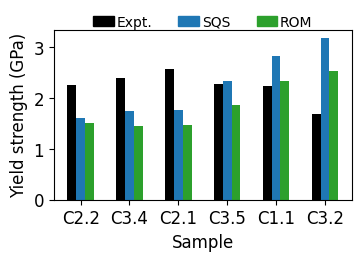

This chart was generated by the following Python code:
#!/usr/bin/env python3

# - SQS YS, Binary Cr-X D parameter, and SQS D.

# %% code cell 2
import numpy as np
import matplotlib.pyplot as plt
import matplotlib as mpl
mpl.rcParams['font.family'] = 'Times New Roman'
mpl.rcParams['font.size'] = 10 

# ##### TC Nominals with old experimental sample labels 
# ```
# C2 = "55.0 15.0 0.0 10.0 15.0 5.0" # C10
# C11 = "60.0 5.0 0.0 20.0 0.0 15.0" # C7
# C1 = "77.5 5.0 0.0 0.0 5.0 12.5" # C5
# C9 = "65.0 7.5 7.5 0.0 5.0 15.0" # C8 
# C7 = "50.0 12.5 25.0 0.0 2.5 10.0" # C11
# C6 = "50.0 5.0 7.5 12.5 0.0 25.0" C4
# ```

# Ys the nominal compositions
ys_rom = {
    "C2": 2.542,
    "C11": 1.472,
    "C1": 1.459,
    "C9": 1.856,
    "C7": 2.333,
    "C6": 1.506,
}

ys_sqs = {
    "C2": 3.190,
    "C11": 1.770,
    "C1": 1.742,
    "C9": 2.337,
    "C7": 2.833,
    "C6": 1.605,
}

ys_expt = {
    'C2': 1.6833333333333333,
    'C11': 2.566666666666667,
    'C1': 2.4,
    'C9': 2.283333333333333,
    'C7': 2.2333333333333334,
    'C6': 2.2666666666666666,
}
# Remap to the new cluster names
remap_clusters = {
    'C2':  "C3.2",
    'C11': "C2.1",
    'C1':  "C3.4",
    'C9':  "C3.5",
    'C7':  "C1.1",
    'C6':  "C2.2"
}

new_labels =[ 
    "C3.2",
    "C2.1",
    "C3.4",
    "C3.5",
    "C1.1",
    "C2.2"
]

mpl.rcParams['font.size'] = 12


keys = list(ys_expt.keys())   # ["C2","C11","C1","C9","C7","C6"]

def sort_key(new_label: str):
    # "C3.4" -> (3, 4)
    x_str, y_str = new_label[1:].split(".")
    return (int(x_str), int(y_str))

old_keys_sorted = sorted(remap_clusters.keys(), key=lambda k: sort_key(remap_clusters[k]))

def sort_key(new_label: str):
    x_str, y_str = new_label[1:].split(".")
    return (int(x_str), int(y_str))

# 1) sort old keys by ys_sqs (low -> high)
keys_sorted = sorted(ys_sqs, key=ys_sqs.get)   # e.g. ["C1","C6","C9","C11","C7","C2"] depending on ys_sqs

# 2) build x labels in the same order (new names)
labels_sorted = [remap_clusters[k] for k in keys_sorted]

# 3) build y arrays in the same order
y_expt   = np.array([ys_expt[k]   for k in keys_sorted], dtype=float)
y_sqs    = np.array([ys_sqs[k]    for k in keys_sorted], dtype=float)
y_rom    = np.array([ys_rom[k]    for k in keys_sorted], dtype=float)

x = np.arange(len(keys))

fig, ax = plt.subplots(figsize=(3.5, 2.5), dpi=300, constrained_layout=True)
mpl.rcParams['font.size'] = 10.5

w = 0.18  # bar width (thin); try 0.14–0.22
ax.bar(x - 1.0*w, y_expt,   width=w, label="Expt.",         color="k")
ax.bar(x - 0.0*w, y_sqs,    width=w, label="SQS",           color="tab:blue")
ax.bar(x + 1.0*w, y_rom,    width=w, label="ROM",           color="tab:green")

ax.set_xticks(x)
ax.set_xticklabels(labels_sorted, rotation=0)
ax.set_ylabel("Yield strength (GPa)")
ax.set_xlabel("Sample")

labels_short = ["Expt.", "SQS", "ROM"]
handles = [
    plt.Rectangle((0,0),1,1, color="k"),
    plt.Rectangle((0,0),1,1, color="tab:blue"),
    plt.Rectangle((0,0),1,1, color="tab:green"),
]

ax.legend(handles, labels_short, ncol=3, frameon=False,
          loc="upper center", bbox_to_anchor=(0.5, 1.16), fontsize=10.0,
          columnspacing=1.88, handlelength=1.5, handletextpad=0.2)

# leave room for the legend
fname = 'YS_vs_alloy.pdf'
print("Saving the experimental vs. predicted hardness bar plot figure as {fname}!")
fig.savefig(fname)
plt.show()
